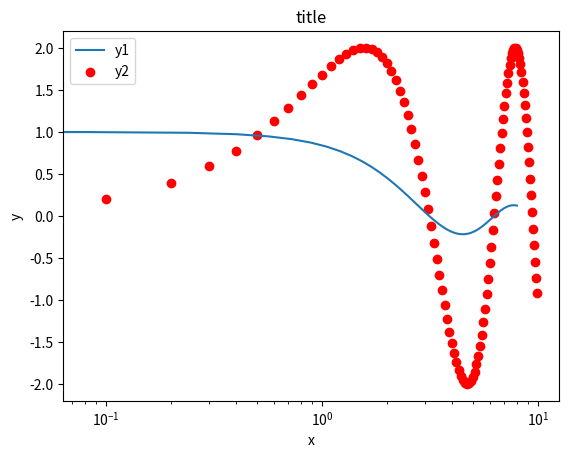
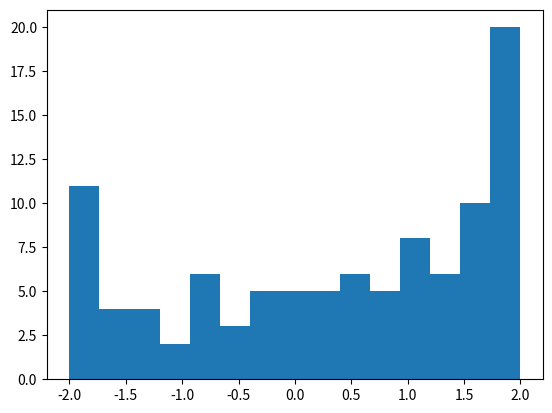
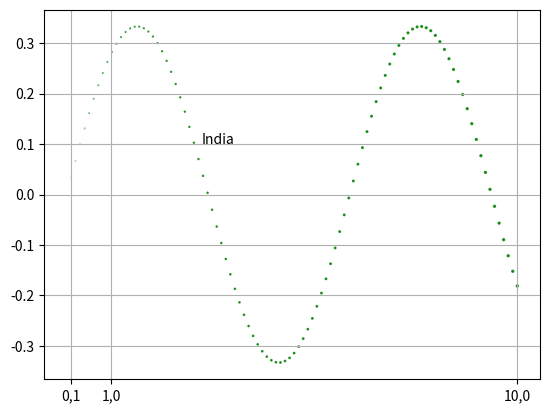
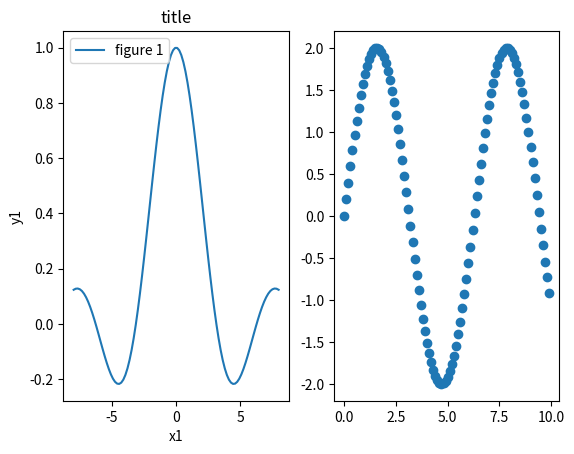
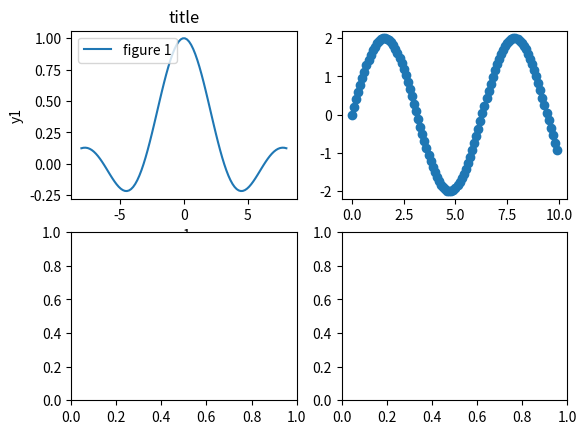

Reproduce these figures in Python, in order.
#package matplotlib
import matplotlib.pyplot as plt
import numpy as np
x1 = np.linspace(-8,8,100)  #创建等差数列 从-8到 8，生成 100个点
x2 = np.arange(0,10,0.1)   #创建等差数列 从0 到 99.9， 间隔为 0.1
y1 = np.sin(x1)/x1
y2 = 2 * np.sin(x2)

plt.figure()                    #新建画布
plt.plot(x1,y1, label='y1')     #折线图，图标为 y1
plt.scatter(x2,y2, label='y2', c='r')  #散点图
plt.title('title')  #生成标题
plt.xlabel('x')     #x轴标签
plt.ylabel('y')
plt.legend()        #生成图例
plt.xscale('log')   #把x轴设置为log对数轴

plt.figure()        #新建画布
plt.hist(y2, bins=5)     #直方图，无间隙，5个条形，y轴为某个值出现的次数，即频率分布
plt.clf()           #清空画布，5个条形的直方图不会被显示出来

plt.hist(y2, bins=15)

plt.figure()        #新建画布
x3 = np.linspace(0,10,100)
y3 = np.sin(x3)/3
svalue = x3/5
plt.scatter(x3,y3, s=svalue, c='g', alpha= 0.8 ) # s= 粗细程度, alpha=0~1透明度

tick_val = [0.1,1,10]
tick_lab = ['0,1','1,0','10,0']
plt.xticks(tick_val,tick_lab)  # 调整X轴上的刻度线，并给他们命名
plt.text(3, 0.1, 'India')       #在（3，0.1）坐标点上添加文本‘India’
plt.grid(True)                  #生成坐标格



#subfigure
fig, ax =plt.subplots(nrows=1, ncols=2)     #一行两列的子图
ax[0].plot(x1,y1,label='figure 1')
ax[1].scatter(x2,y2,label='figure 2')
ax[0].legend(loc='upper left')  #生成第一张图的图例
ax[0].set_title('title')
ax[0].set_xlabel('x1')
ax[0].set_ylabel('y1')


fig, ax =plt.subplots(nrows=2, ncols=2)     #2行2列的子图
ax[0,0].plot(x1,y1,label='figure 1')
ax[0,1].scatter(x2,y2,label='figure 2')
ax[0,0].legend(loc='upper left')  #生成第一张图的图例
ax[0,0].set_title('title')
ax[0,0].set_xlabel('x1')
ax[0,0].set_ylabel('y1')


plt.show()          #生成图像